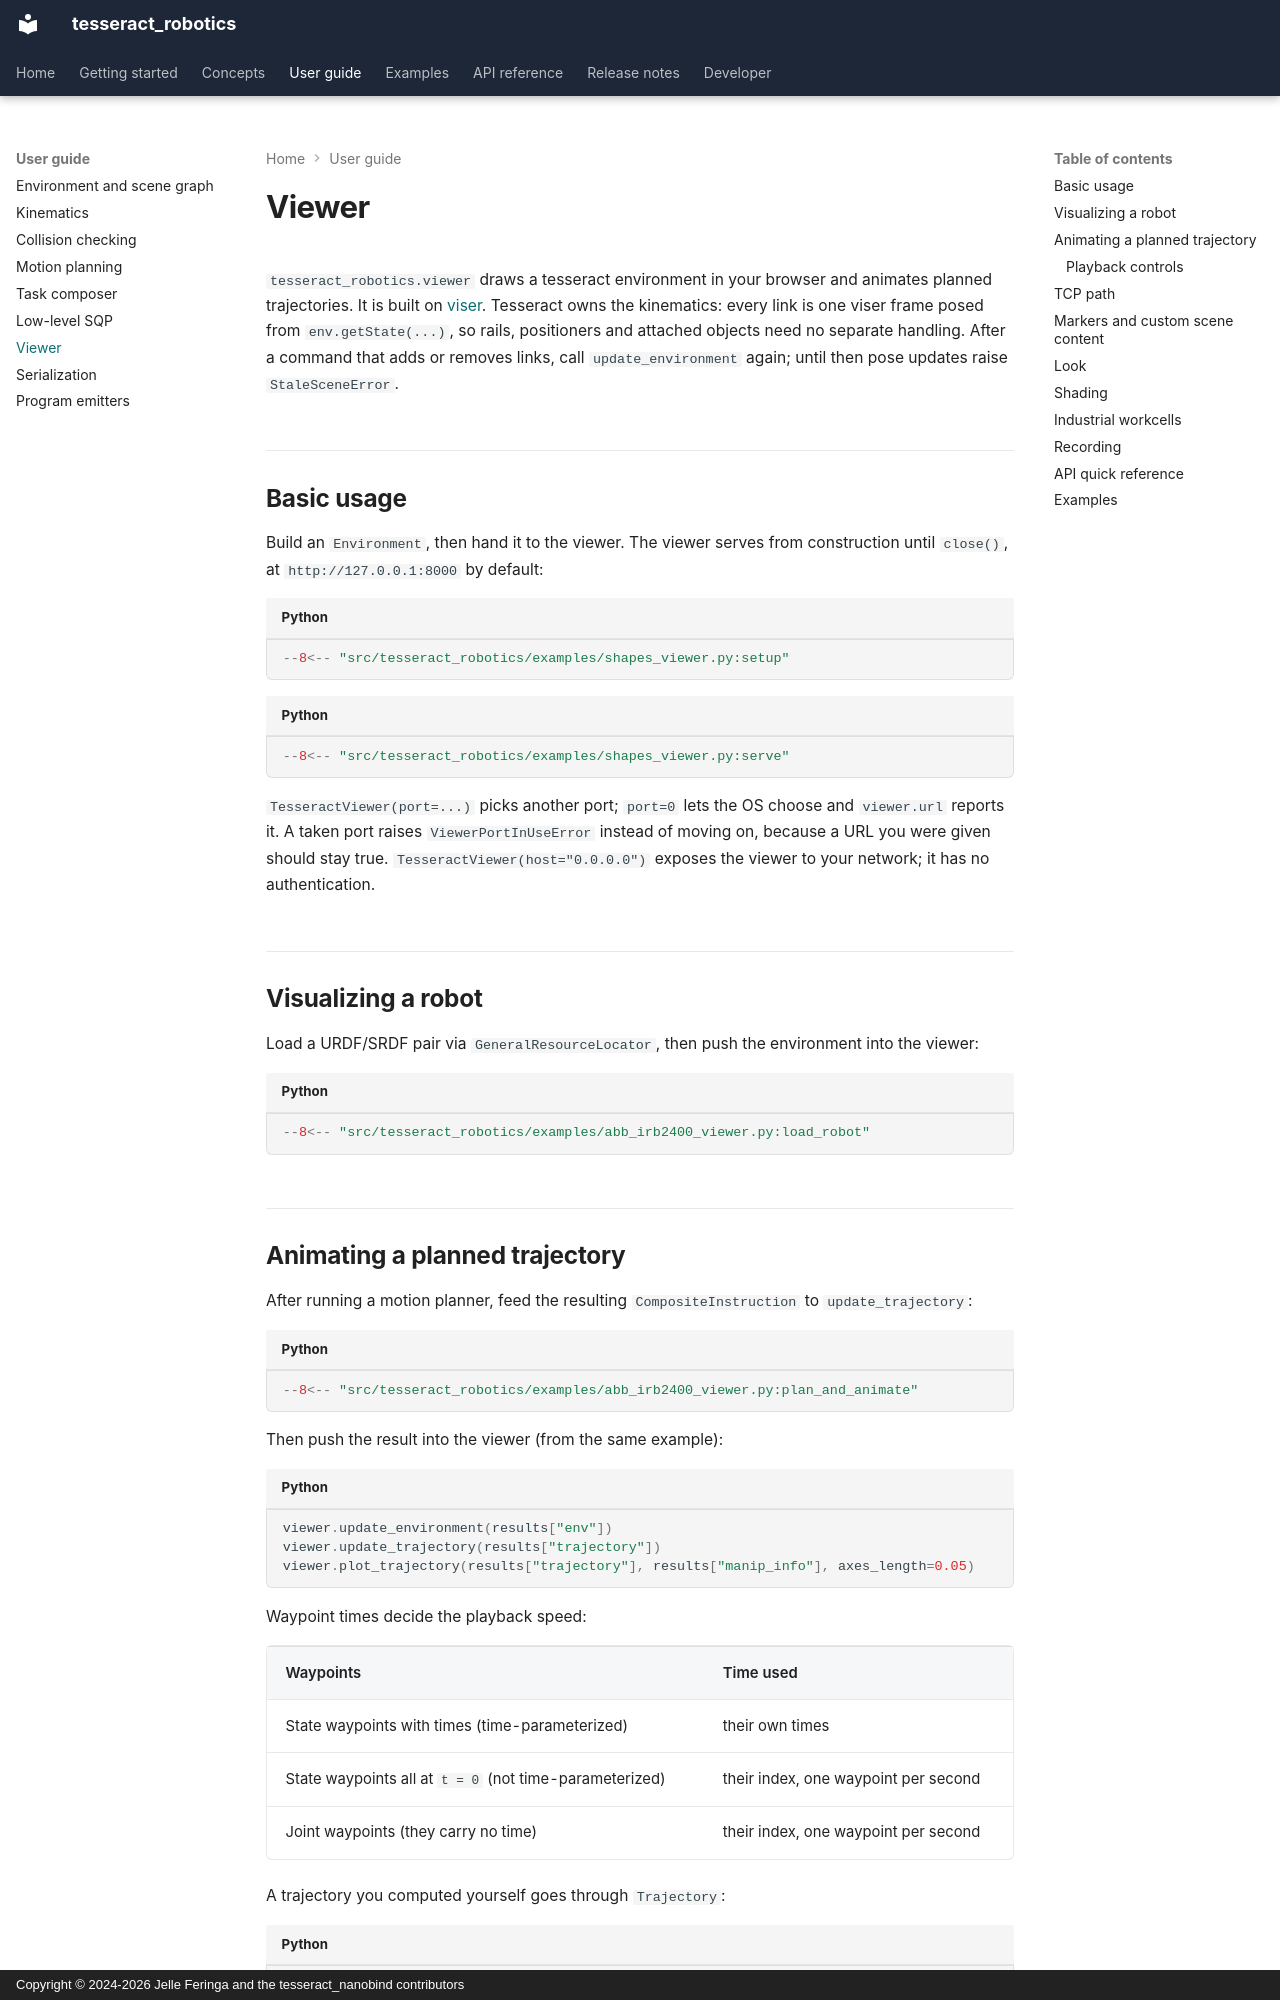

repository: tesseract-robotics/tesseract_nanobind · page: user-guide/viewer/index.html · generator: mkdocs · copyright: Copyright © 2024-2026 Jelle Feringa and the tesseract_nanobind contributors

# Viewer

<!-- snippet: ambient
import atexit

from tesseract_robotics.planning import TaskComposer
from tesseract_robotics.viewer import TesseractViewer
from tests.docs.doc_assets import joint_program

viewer = TesseractViewer(port=0)
atexit.register(viewer.close)
viewer.update_environment(env)
result = TaskComposer.from_config().plan(robot, joint_program(robot))
joint_names = robot.get_joint_names("manipulator")
positions = [np.zeros(6), np.full(6, 0.2)]
times_s = [0.0, 1.0]
rows = [[*np.zeros(6), 0.0], [*np.full(6, 0.2), 1.0]]
results = {"env": env, "trajectory": result.raw_results, "manip_info": result.raw_results.getManipulatorInfo()}
-->

`tesseract_robotics.viewer` draws a tesseract environment in your browser and animates planned trajectories. It is built on [viser](https://viser.studio). Tesseract owns the kinematics: every link is one viser frame posed from `env.getState(...)`, so rails, positioners and attached objects need no separate handling. After a command that adds or removes links, call `update_environment` again; until then pose updates raise `StaleSceneError`.

## Basic usage

Build an `Environment`, then hand it to the viewer. The viewer serves from construction until `close()`, at `http://127.0.0.1:8000` by default:

```python
--8<-- "src/tesseract_robotics/examples/shapes_viewer.py:setup"
```

```python
--8<-- "src/tesseract_robotics/examples/shapes_viewer.py:serve"
```

`TesseractViewer(port=...)` picks another port; `port=0` lets the OS choose and `viewer.url` reports it. A taken port raises `ViewerPortInUseError` instead of moving on, because a URL you were given should stay true. `TesseractViewer(host="0.0.0.0")` exposes the viewer to your network; it has no authentication.

## Visualizing a robot

Load a URDF/SRDF pair via `GeneralResourceLocator`, then push the environment into the viewer:

```python
--8<-- "src/tesseract_robotics/examples/abb_irb2400_viewer.py:load_robot"
```
